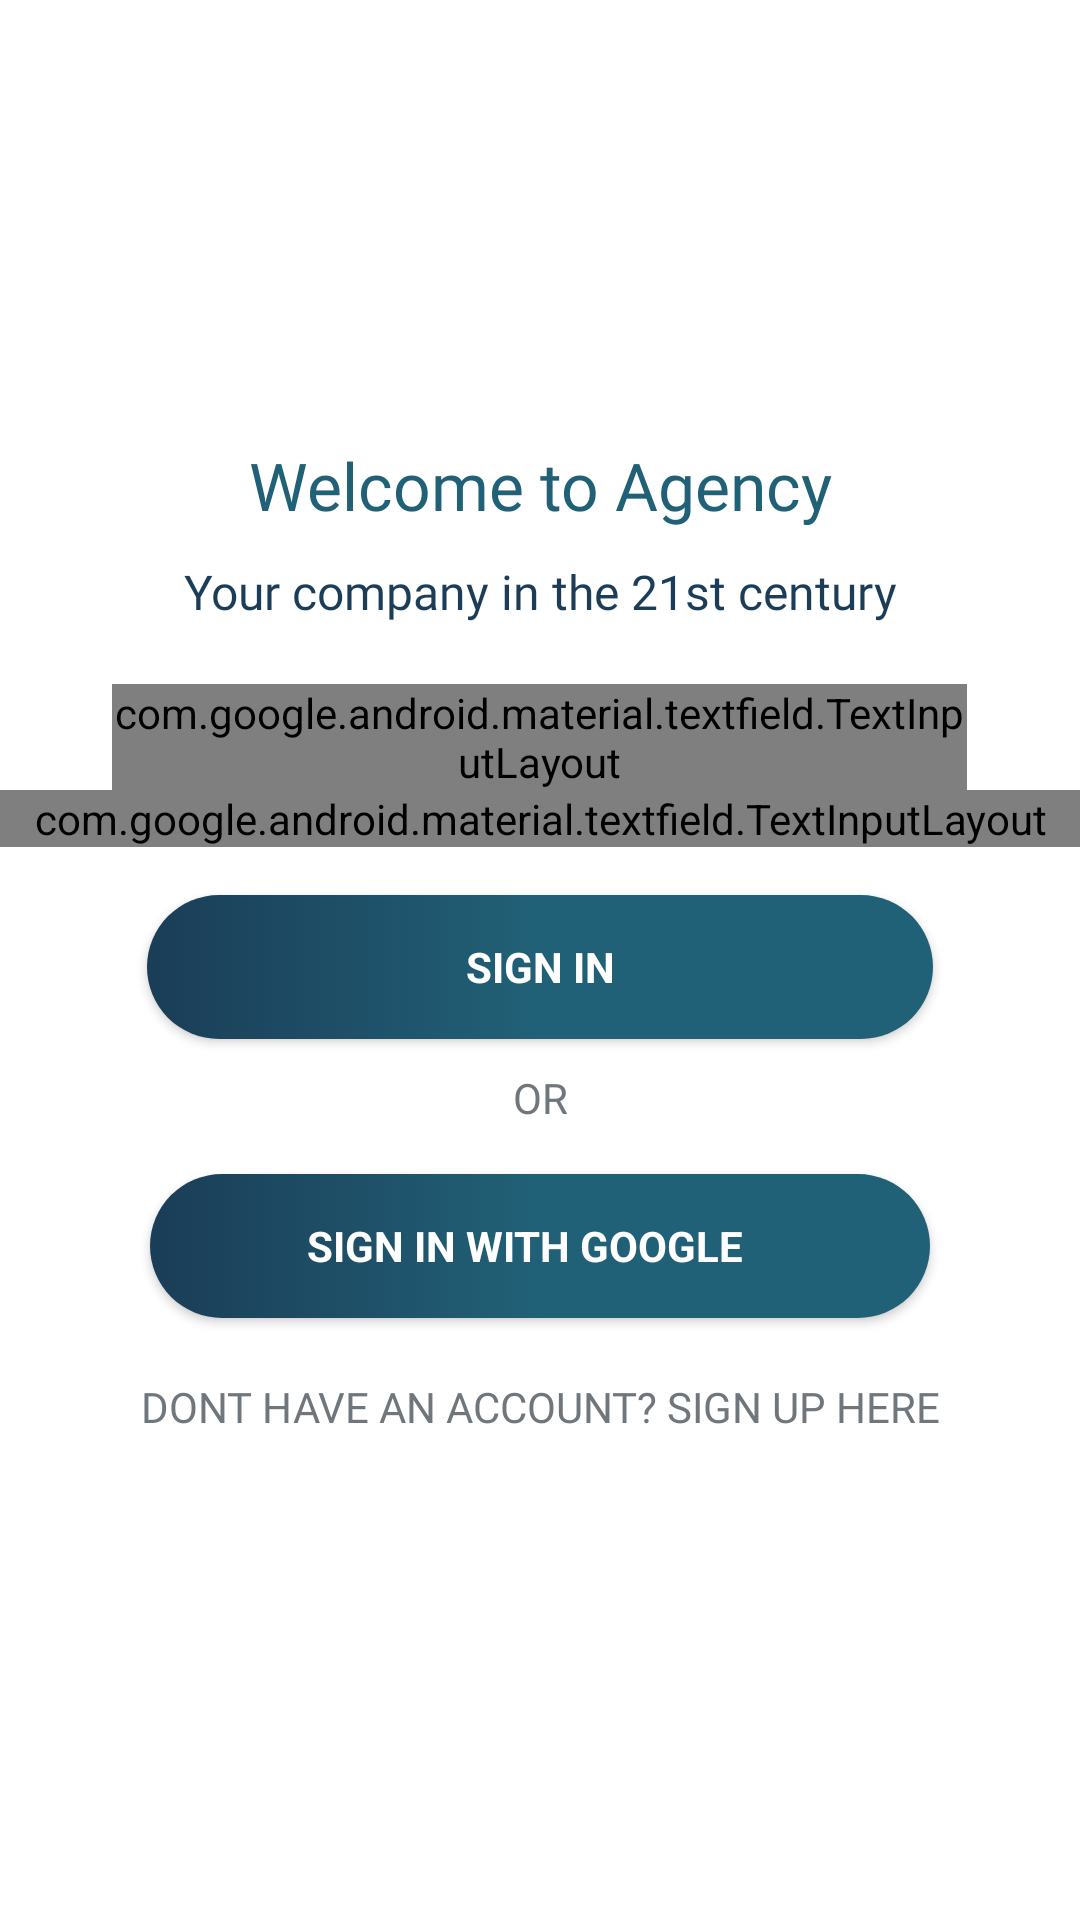

Produce the Android XML layout that renders to this screen, including the resource entries it uses.
<!-- AndroidManifest.xml: activity theme splashScreenTheme -->
<!-- res/layout/activity_login.xml -->
<?xml version="1.0" encoding="utf-8"?>
<android.support.design.widget.CoordinatorLayout xmlns:android="http://schemas.android.com/apk/res/android"
    xmlns:app="http://schemas.android.com/apk/res-auto"
    xmlns:tools="http://schemas.android.com/tools"
    android:layout_width="match_parent"
    android:id="@+id/coordinatorLayout"
    android:layout_height="match_parent"
    tools:context="com.theagencyapp.world.Activities.LoginActivity">

    <ProgressBar
        android:id="@+id/login_progress"
        style="?android:attr/progressBarStyleLarge"
        android:layout_width="match_parent"
        android:layout_height="wrap_content"
        android:layout_gravity="center"
        android:layout_marginBottom="8dp"
        android:foregroundGravity="center"
        android:visibility="gone" />

    <LinearLayout
        android:layout_width="match_parent"
        android:layout_height="match_parent">

        <ScrollView
        android:id="@+id/login_form"
        android:layout_width="match_parent"
        android:layout_height="match_parent">

        <LinearLayout
            android:id="@+id/email_login_form"
            android:layout_width="match_parent"
            android:layout_height="wrap_content"
            android:gravity="center"
            android:orientation="vertical">

            <ImageView
                android:layout_width="match_parent"
                android:layout_height="102dp"
                android:layout_marginTop="30dp"
                android:layout_weight="1"
                android:contentDescription="@string/todo"
                app:srcCompat="@drawable/agency_logo" />

            <TextView
                android:id="@+id/title"
                android:layout_width="match_parent"
                android:layout_height="wrap_content"
                android:layout_marginTop="15dp"
                android:layout_weight="1"
                android:fontFamily="@font/montserrat"
                android:gravity="center_horizontal"
                android:text="@string/welcome_to_agency"
                android:textAppearance="@style/TextAppearance.AppCompat.Large"
                android:textColor="@color/colorPrimary" />

            <TextView
                android:id="@+id/subtitle"
                android:layout_width="match_parent"
                android:layout_height="wrap_content"
                android:layout_marginBottom="20dp"
                android:layout_weight="1"
                android:fontFamily="@font/montserrat"
                android:gravity="center"
                android:paddingTop="10dp"
                android:shadowColor="@color/colorAccent"
                android:text="@string/catchy_title"
                android:textAppearance="@style/TextAppearance.AppCompat.Subhead"
                android:textColor="@color/colorPrimaryDark" />

            <android.support.design.widget.TextInputLayout
                android:layout_width="285dp"
                android:layout_height="wrap_content"
                android:layout_gravity="center">

                <AutoCompleteTextView
                    android:id="@+id/email"
                    android:layout_width="match_parent"
                    android:layout_height="wrap_content"
                    android:fontFamily="@font/montserrat"
                    android:hint="@string/prompt_email"
                    android:inputType="textEmailAddress"
                    android:maxLines="1" />

            </android.support.design.widget.TextInputLayout>

            <android.support.design.widget.TextInputLayout
                android:layout_width="match_parent"
                android:layout_height="wrap_content">

                <EditText
                    android:id="@+id/password"
                    android:layout_width="287dp"
                    android:layout_height="wrap_content"
                    android:layout_gravity="center"
                    android:fontFamily="@font/montserrat"
                    android:hint="@string/prompt_password"
                    android:imeActionId="6"
                    android:imeActionLabel="@string/action_sign_in_short"
                    android:imeOptions="actionUnspecified"
                    android:inputType="textPassword"
                    android:maxLines="1"
                    android:singleLine="true" />

            </android.support.design.widget.TextInputLayout>

            <Button
                android:id="@+id/email_sign_in_button"
                style="?android:textAppearanceSmall"
                android:layout_width="262dp"
                android:layout_height="wrap_content"
                android:layout_marginTop="16dp"
                android:background="@drawable/button_rounded_corners"
                android:text="@string/action_sign_in"
                android:textColor="@android:color/background_light"
                android:textStyle="bold" />

            <TextView
                android:id="@+id/textView3"
                android:layout_width="match_parent"
                android:layout_height="wrap_content"
                android:layout_marginTop="10dp"
                android:layout_weight="1"
                android:fontFamily="@font/montserrat"
                android:gravity="center_horizontal"
                android:text="@string/or" />

            <Button
                android:id="@+id/email_sign_in_button2"
                style="?android:textAppearanceSmall"
                android:layout_width="260dp"
                android:layout_height="wrap_content"
                android:layout_marginTop="16dp"
                android:layout_weight="1"
                android:background="@drawable/button_rounded_corners"
                android:drawableStart="@drawable/googleg_standard_color_18"
                android:onClick="onGoogle_Signin"
                android:paddingStart="30dp"
                android:paddingEnd="40dp"
                android:text="@string/action_sign_in_google"
                android:textColor="@android:color/background_light"
                android:textStyle="bold" />

            <TextView
                android:id="@+id/textView4"
                android:layout_width="match_parent"
                android:layout_height="wrap_content"
                android:layout_marginTop="20dp"
                android:layout_weight="1"
                android:clickable="true"
                android:focusable="true"
                android:fontFamily="@font/montserrat"
                android:gravity="center_horizontal"
                android:onClick="signUpHere"
                android:text="@string/sign_up_here" />

        </LinearLayout>
    </ScrollView>
</LinearLayout>

</android.support.design.widget.CoordinatorLayout>
<!-- resources referenced by this layout -->
<resources>
  <color name="colorAccent">#00838f</color>
  <color name="colorPrimary">#216177</color>
  <color name="colorPrimaryDark">#1b3d57</color>
  <!-- drawable agency_logo: png bitmap (drawable, 42777 bytes) -->
  <!-- drawable button_rounded_corners (drawable) -->
  <?xml version="1.0" encoding="utf-8"?>
  <selector xmlns:android="http://schemas.android.com/apk/res/android">
      <item>
          <shape android:shape="rectangle">
              
              <gradient
                  android:type="linear"
                  android:startColor="@color/colorPrimary"
                  android:endColor="@color/colorPrimaryDark"
                  android:centerColor="@color/colorPrimary"
                  android:angle="180"
                  android:gradientRadius="90"
                  />
  
              
              <corners android:radius="25dp"/>
          </shape>
      </item>
  
  </selector>
  <string name="action_sign_in">Sign in</string>
  <string name="action_sign_in_google">Sign in with Google</string>
  <string name="action_sign_in_short">Sign in</string>
  <string name="catchy_title">Your company in the 21st century</string>
  <string name="or">OR</string>
  <string name="prompt_email">Email</string>
  <string name="prompt_password">Password</string>
  <string name="sign_up_here">DONT HAVE AN ACCOUNT? SIGN UP HERE</string>
  <string name="todo">TODO</string>
  <string name="welcome_to_agency">Welcome to Agency</string>
  <style name="splashScreenTheme" parent="@android:style/Theme.DeviceDefault.Light.NoActionBar">
          <item name="android:windowBackground">@drawable/splash_screen</item>
      </style>
</resources>
